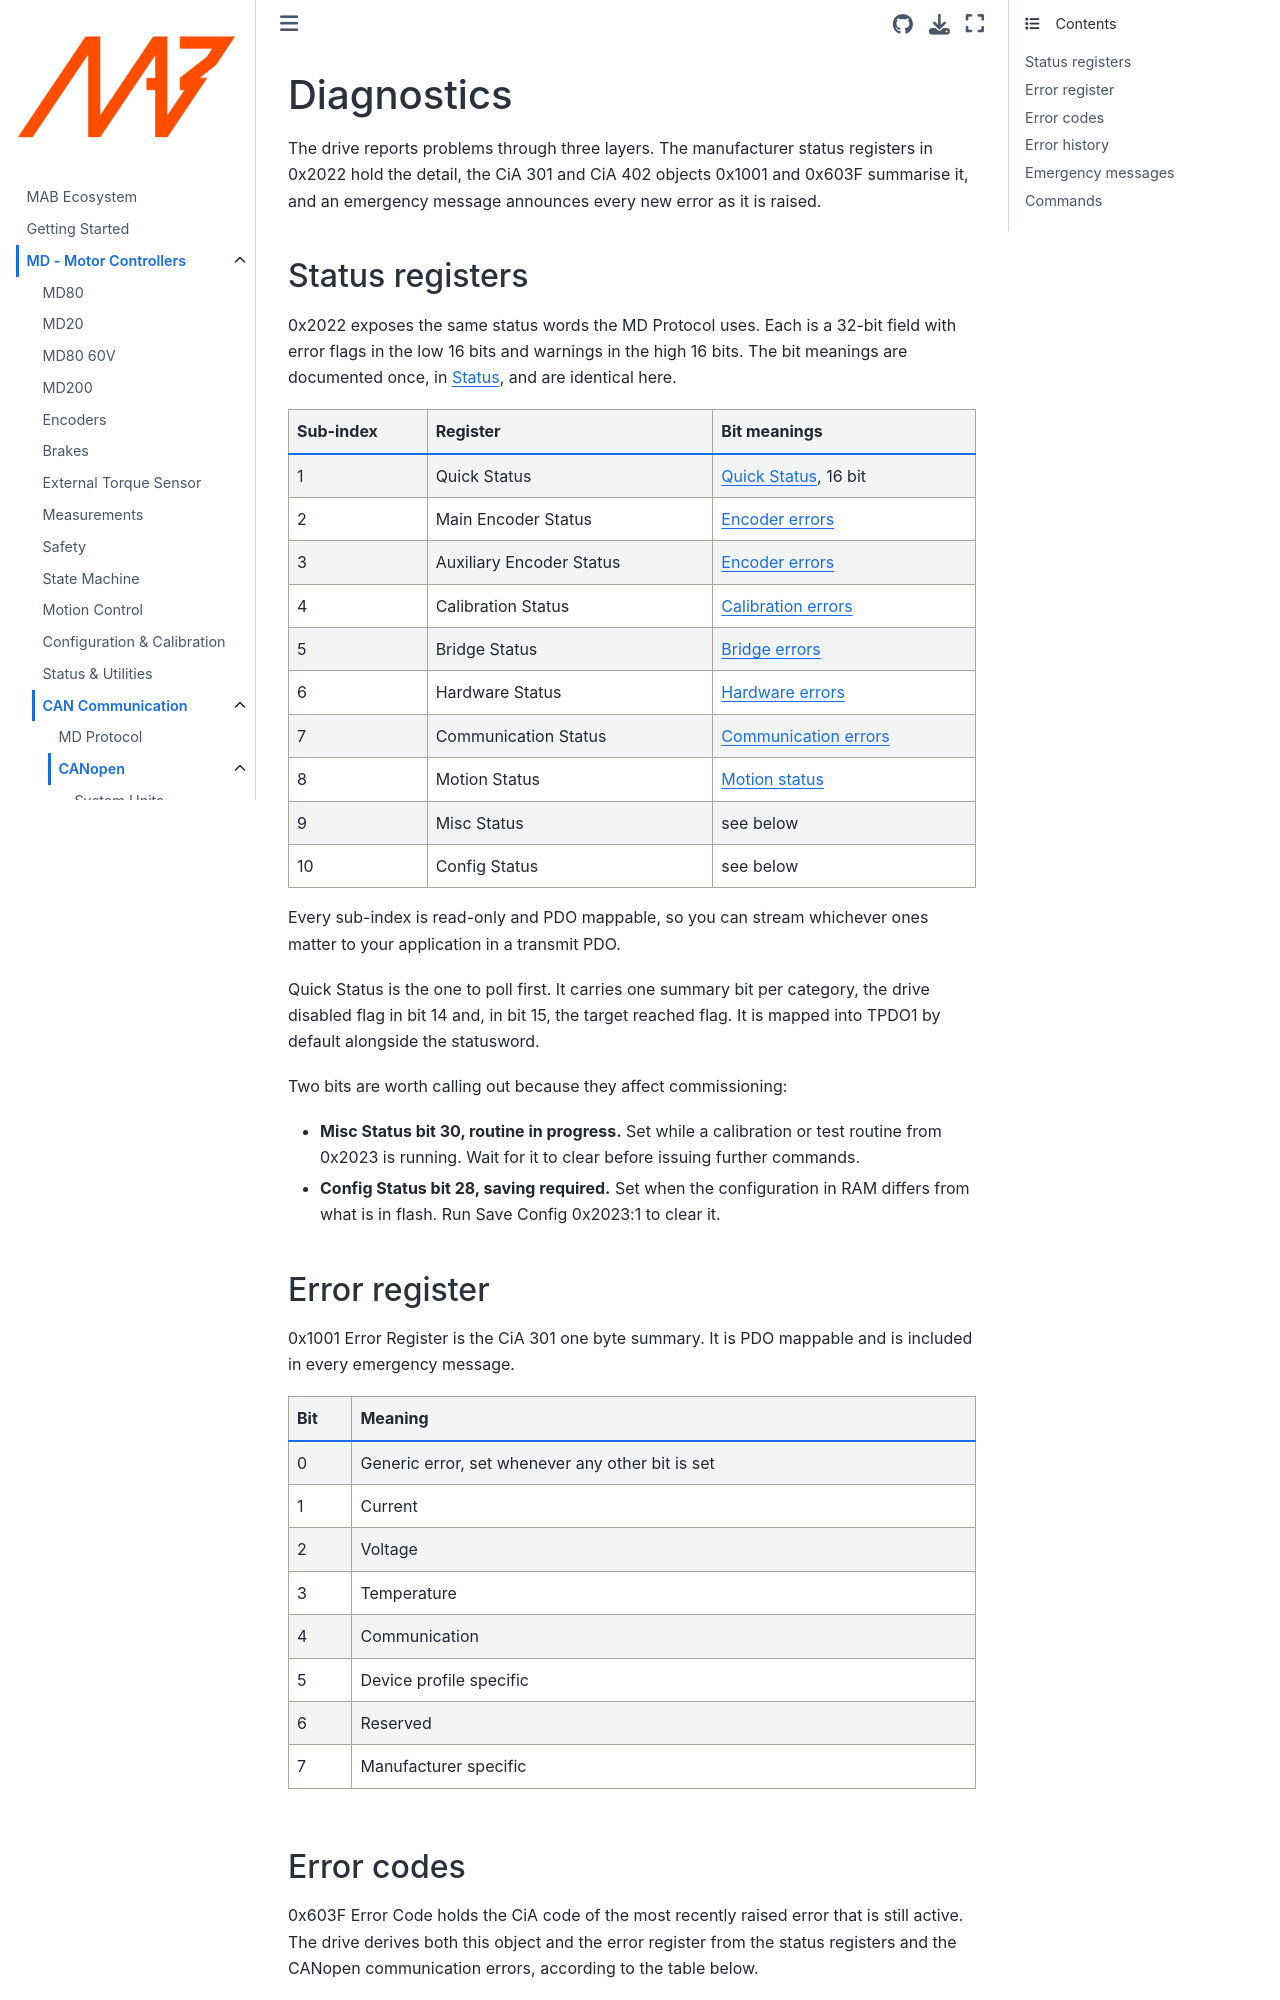

repository: mabrobotics/MD80-x-CANdle-Documentation · page: MD/Communication/canopen/diagnostics.html · generator: jekyll

(canopen_diagnostics)=
# Diagnostics

The drive reports problems through three layers. The manufacturer status registers in 0x2022 hold
the detail, the CiA 301 and CiA 402 objects 0x1001 and 0x603F summarise it, and an emergency
message announces every new error as it is raised.

## Status registers

0x2022 exposes the same status words the MD Protocol uses. Each is a 32-bit field with error flags
in the low 16 bits and warnings in the high 16 bits. The bit meanings are documented once, in
[Status](status), and are identical here.

| Sub-index | Register                 | Bit meanings                          |
| --------- | ------------------------ | ------------------------------------- |
| 1         | Quick Status             | [Quick Status](quick_status), 16 bit  |
| 2         | Main Encoder Status      | [Encoder errors](status)              |
| 3         | Auxiliary Encoder Status | [Encoder errors](status)              |
| 4         | Calibration Status       | [Calibration errors](status)          |
| 5         | Bridge Status            | [Bridge errors](status)               |
| 6         | Hardware Status          | [Hardware errors](status)             |
| 7         | Communication Status     | [Communication errors](status)        |
| 8         | Motion Status            | [Motion status](motion_status)        |
| 9         | Misc Status              | see below                             |
| 10        | Config Status            | see below                             |

Every sub-index is read-only and PDO mappable, so you can stream whichever ones matter to your
application in a transmit PDO.

Quick Status is the one to poll first. It carries one summary bit per category, the drive disabled
flag in bit 14 and, in bit 15, the target reached flag. It is mapped into TPDO1 by default alongside the statusword.

Two bits are worth calling out because they affect commissioning:

- **Misc Status bit 30, routine in progress.** Set while a calibration or test routine from 0x2023
  is running. Wait for it to clear before issuing further commands.
- **Config Status bit 28, saving required.** Set when the configuration in RAM differs from what is
  in flash. Run Save Config 0x2023:1 to clear it.

## Error register

0x1001 Error Register is the CiA 301 one byte summary. It is PDO mappable and is included in every
emergency message.

| Bit | Meaning                  |
| --- | ------------------------ |
| 0   | Generic error, set whenever any other bit is set |
| 1   | Current                  |
| 2   | Voltage                  |
| 3   | Temperature              |
| 4   | Communication            |
| 5   | Device profile specific  |
| 6   | Reserved                 |
| 7   | Manufacturer specific    |
